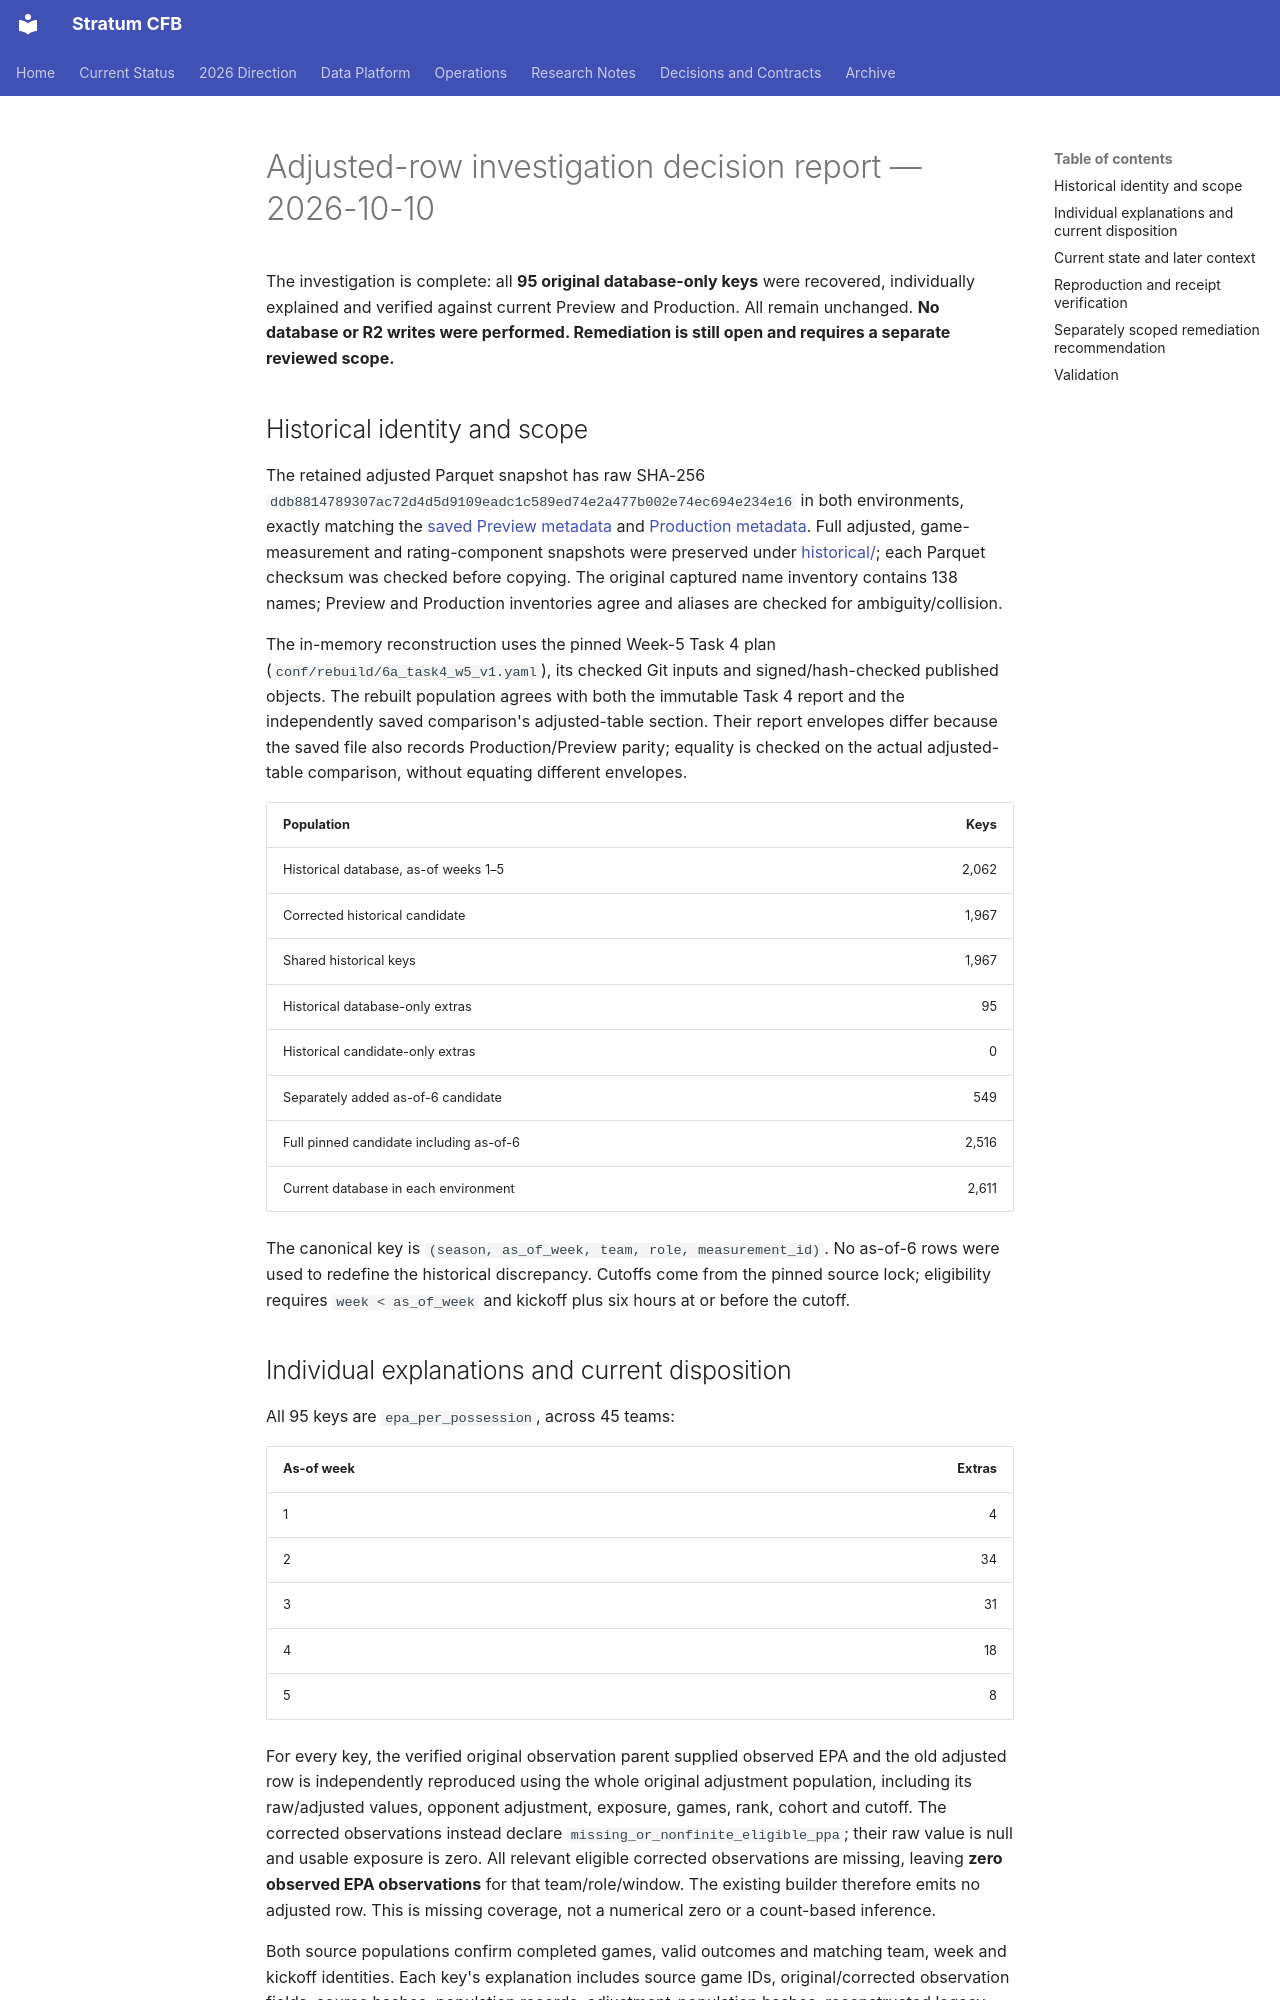

repository: connorkitchings/CKsPicks-CFB · page: plans/2026-10-10/adjusted-row-investigation/decision-report/index.html · generator: mkdocs

# Adjusted-row investigation decision report — 2026-10-10

The investigation is complete: all **95 original database-only keys** were recovered, individually explained and verified against current Preview and Production. All remain unchanged. **No database or R2 writes were performed. Remediation is still open and requires a separate reviewed scope.**

## Historical identity and scope

The retained adjusted Parquet snapshot has raw SHA-256 `ddb8814789307ac72d4d5d9109eadc1c589ed74e2a477b002e74ec694e234e16` in both environments, exactly matching the [saved Preview metadata](../../2026-10-07/stage1-evidence/matchup-previous-preview-meta.json) and [Production metadata](../../2026-10-07/stage1-evidence/matchup-previous-production-meta.json). Full adjusted, game-measurement and rating-component snapshots were preserved under [historical/](historical/preview/capture-metadata.json); each Parquet checksum was checked before copying. The original captured name inventory contains 138 names; Preview and Production inventories agree and aliases are checked for ambiguity/collision.

The in-memory reconstruction uses the pinned Week-5 Task 4 plan (`conf/rebuild/6a_task4_w5_v1.yaml`), its checked Git inputs and signed/hash-checked published objects. The rebuilt population agrees with both the immutable Task 4 report and the independently saved comparison's adjusted-table section. Their report envelopes differ because the saved file also records Production/Preview parity; equality is checked on the actual adjusted-table comparison, without equating different envelopes.

| Population | Keys |
|---|---:|
| Historical database, as-of weeks 1–5 | 2,062 |
| Corrected historical candidate | 1,967 |
| Shared historical keys | 1,967 |
| Historical database-only extras | 95 |
| Historical candidate-only extras | 0 |
| Separately added as-of-6 candidate | 549 |
| Full pinned candidate including as-of-6 | 2,516 |
| Current database in each environment | 2,611 |

The canonical key is `(season, as_of_week, team, role, measurement_id)`. No as-of-6 rows were used to redefine the historical discrepancy. Cutoffs come from the pinned source lock; eligibility requires `week < as_of_week` and kickoff plus six hours at or before the cutoff.

## Individual explanations and current disposition

All 95 keys are `epa_per_possession`, across 45 teams:

| As-of week | Extras |
|---|---:|
| 1 | 4 |
| 2 | 34 |
| 3 | 31 |
| 4 | 18 |
| 5 | 8 |

For every key, the verified original observation parent supplied observed EPA and the old adjusted row is independently reproduced using the whole original adjustment population, including its raw/adjusted values, opponent adjustment, exposure, games, rank, cohort and cutoff. The corrected observations instead declare `missing_or_nonfinite_eligible_ppa`; their raw value is null and usable exposure is zero. All relevant eligible corrected observations are missing, leaving **zero observed EPA observations** for that team/role/window. The existing builder therefore emits no adjusted row. This is missing coverage, not a numerical zero or a count-based inference.

Both source populations confirm completed games, valid outcomes and matching team, week and kickoff identities. Each key's explanation includes source game IDs, original/corrected observation fields, source hashes, population records, adjustment-population hashes, reconstructed legacy row and current row.

- [Preview complete 95-key CSV](preview-final/historical-extras.csv) and [source explanations](preview-final/source-explanations.json).
- [Production complete 95-key CSV](production-final/historical-extras.csv) and [source explanations](production-final/source-explanations.json).

Every key is classified **supported exclusion recommendation**, subject to separately approved replacement. All 95 still exist unchanged in both databases. There are **zero unresolved historical findings**.
